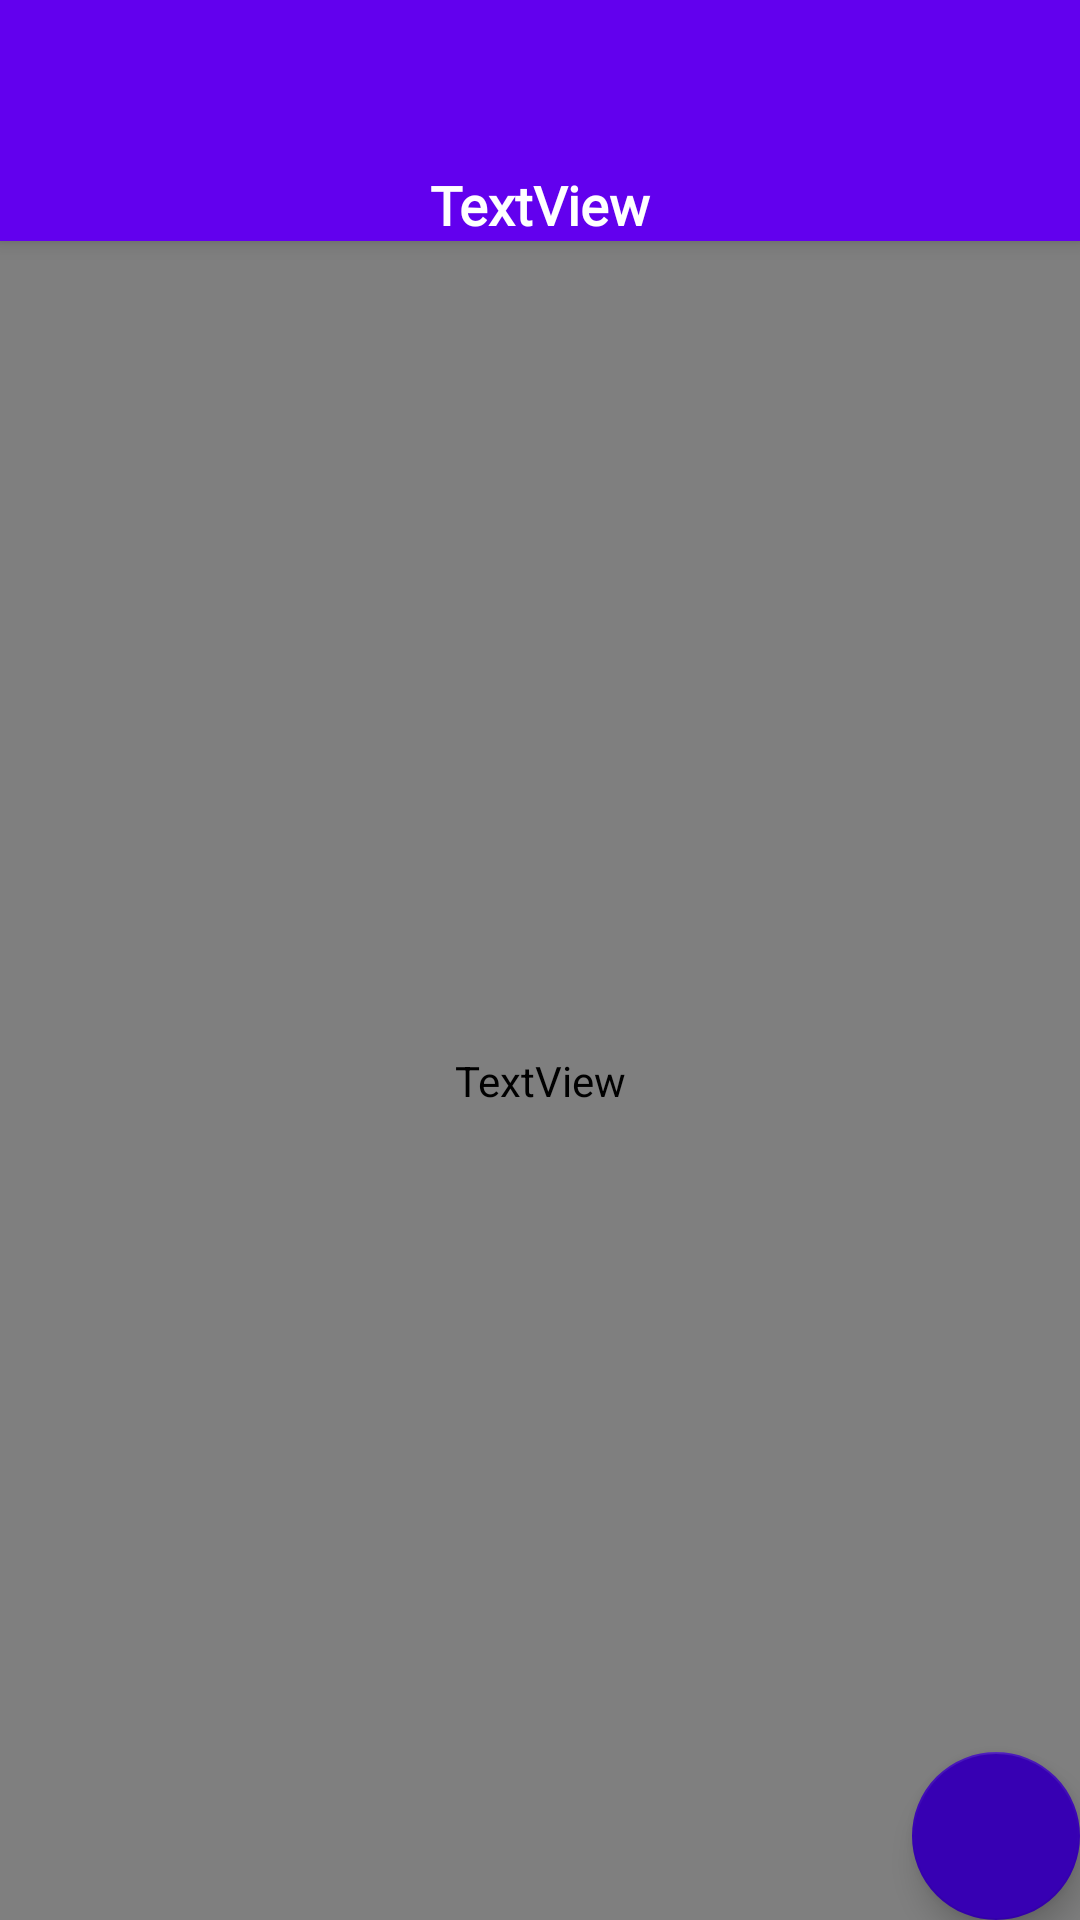

This screen was rendered from an Android layout file. Write that file and the resources it references.
<!-- AndroidManifest.xml: application theme AppTheme -->
<!-- res/layout/note_details_activity.xml -->
<?xml version="1.0" encoding="utf-8"?>
<androidx.coordinatorlayout.widget.CoordinatorLayout xmlns:android="http://schemas.android.com/apk/res/android"
    xmlns:app="http://schemas.android.com/apk/res-auto"
    xmlns:tools="http://schemas.android.com/tools"
    android:layout_width="match_parent"
    android:layout_height="match_parent"
    tools:context=".NoteDetailsActivity">

    <com.google.android.material.appbar.AppBarLayout
        android:layout_width="match_parent"
        android:layout_height="wrap_content"
        android:theme="@style/AppTheme.AppBarOverlay">

        <androidx.appcompat.widget.Toolbar
            android:id="@+id/toolbar"
            android:layout_width="match_parent"
            android:layout_height="?attr/actionBarSize"
            android:background="?attr/colorPrimary"
            app:popupTheme="@style/AppTheme.PopupOverlay">


        </androidx.appcompat.widget.Toolbar>
        <TextView
            android:id="@+id/noteDetailsTitle"
            android:layout_width="match_parent"
            android:layout_height="wrap_content"
            android:fontFamily="@font/lato"
            android:text="TextView"
            android:gravity="center"
            android:textColor="#FFFFFF"
            android:textSize="18sp"
            android:textStyle="bold" />

    </com.google.android.material.appbar.AppBarLayout>

<include layout = "@layout/content_note_details2"/>

    <com.google.android.material.floatingactionbutton.FloatingActionButton
        android:id="@+id/fab"
        android:layout_width="wrap_content"
        android:layout_height="wrap_content"
        android:layout_gravity="bottom|end"
        android:layout_margin="@dimen/fab_margin"
        app:backgroundTint="@color/colorPrimaryDark"
        app:srcCompat="@drawable/ic_edit_black_24dp" />


</androidx.coordinatorlayout.widget.CoordinatorLayout>
<!-- res/layout/content_note_details2.xml (included above) -->
<?xml version="1.0" encoding="utf-8"?>
<androidx.constraintlayout.widget.ConstraintLayout xmlns:android="http://schemas.android.com/apk/res/android"
    xmlns:app="http://schemas.android.com/apk/res-auto"
    xmlns:tools="http://schemas.android.com/tools"
    android:layout_width="match_parent"
    android:layout_height="match_parent"
    app:layout_behavior="@string/appbar_scrolling_view_behavior"
    tools:context=".NoteDetailsActivity"
    tools:showIn="@layout/note_details_activity"
    android:background="?attr/customBackgroundColor"
    android:id="@+id/constraintLayout">


    <TextView
        android:id="@+id/noteDetailsContent"
        android:layout_width="0dp"
        android:layout_height="0dp"
        android:isScrollContainer="true"
        android:padding="18dp"
        android:scrollbars="vertical"
        android:text="TextView"
        android:textColor="?attr/textColor"
        android:textSize="14sp"
        app:layout_constraintBottom_toBottomOf="parent"
        app:layout_constraintEnd_toEndOf="parent"
        app:layout_constraintStart_toStartOf="parent"
        app:layout_constraintTop_toTopOf="parent" />
</androidx.constraintlayout.widget.ConstraintLayout>
<!-- resources referenced by this layout -->
<resources>
  <color name="colorPrimaryDark">#3700B3</color>
  <style name="AppTheme.AppBarOverlay" parent="ThemeOverlay.AppCompat.Dark.ActionBar" />
  <style name="AppTheme.PopupOverlay" parent="ThemeOverlay.AppCompat.Light" />
  <style name="AppTheme" parent="Theme.AppCompat.Light.DarkActionBar">
          
          <item name="colorPrimary">@color/colorPrimary</item>
          <item name="colorPrimaryDark">@color/colorPrimaryDark</item>
          <item name="colorAccent">@color/colorAccent</item>
          
  
      </style>
  <color name="colorPrimary">#6200EE</color>
  <color name="colorAccent">#03DAC5</color>
</resources>
